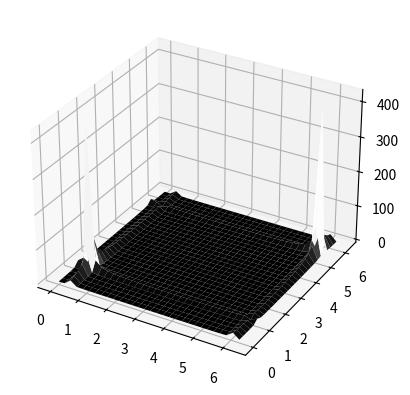

Write Python code to recreate this figure.
import numpy as np
import matplotlib.pyplot as plt
from math import pi
import numpy.fft as fft

periods = 1
samples = 30
x = np.linspace(0, 2*periods*pi, samples)
y = np.linspace(0, 2*periods*pi, samples)
x, y = np.meshgrid(x, y)

z = np.sin(x*2+y*5)
z_transformed = fft.fft2(z)

# plot z_transformed as a 3d surface, ignoring the complex part
fig = plt.figure()
ax = fig.add_subplot(111, projection='3d')
ax.plot_surface(x, y, np.abs(z_transformed), cmap='gray')

plt.show()